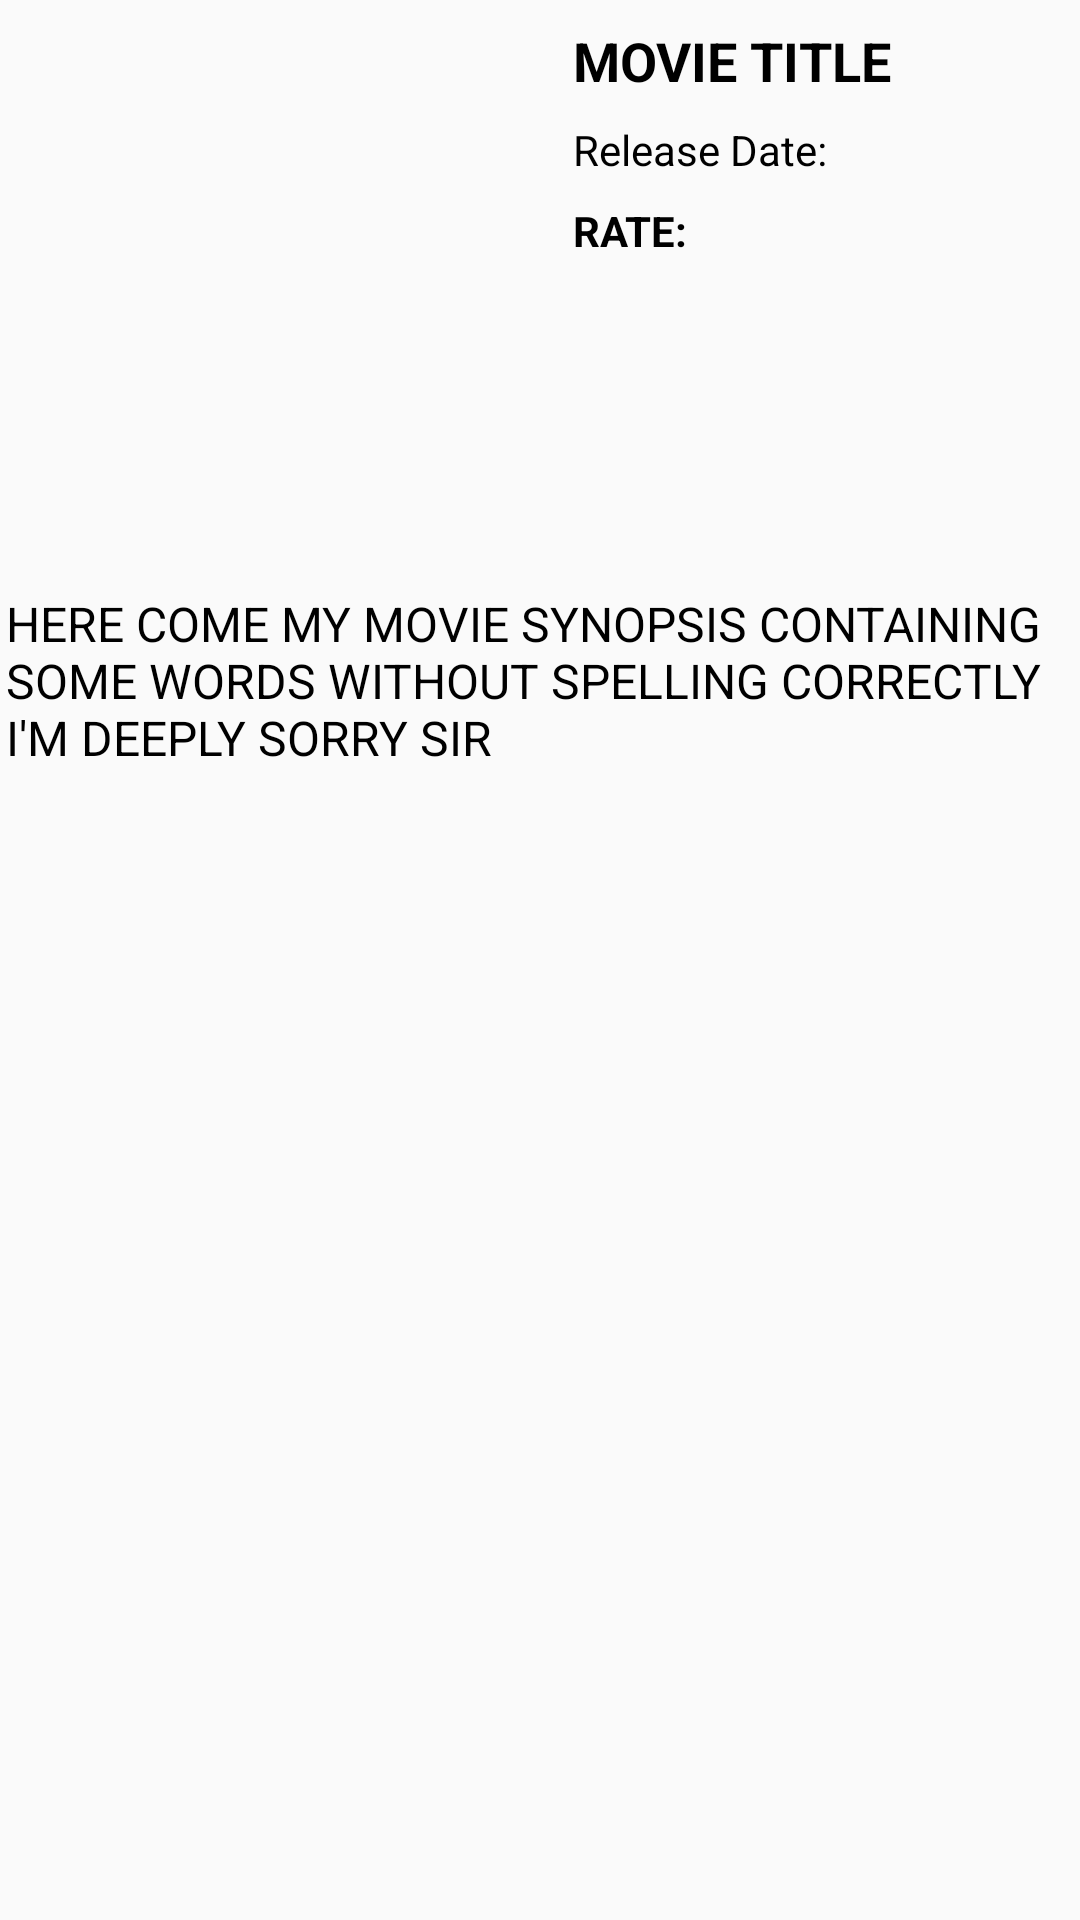

This screen was rendered from an Android layout file. Write that file and the resources it references.
<!-- AndroidManifest.xml: application theme ApplicationTheme -->
<!-- res/layout/activity_movie_detail.xml -->
<?xml version="1.0" encoding="utf-8"?>
<android.support.constraint.ConstraintLayout xmlns:android="http://schemas.android.com/apk/res/android"
    xmlns:app="http://schemas.android.com/apk/res-auto"
    xmlns:tools="http://schemas.android.com/tools"
    android:layout_width="match_parent"
    android:layout_height="match_parent"
    tools:context="com.example.kilda.movies.MovieDetail"
    >

    <ImageView
        android:id="@+id/iv_detail_poster"
        android:contentDescription="@string/description_detail_poster"
        android:layout_width="@dimen/moviePosterWidth"
        android:layout_height="@dimen/moviePosterHeight"
        android:layout_marginStart="@dimen/leftBorder"
        android:layout_marginTop="@dimen/topBorder"
        app:layout_constraintStart_toStartOf="parent"
        app:layout_constraintTop_toTopOf="parent"
        app:srcCompat="@drawable/like" />

    <TextView
        android:id="@+id/tv_detail_name"
        android:layout_width="@dimen/detailTitleWidth"
        android:layout_height="wrap_content"
        android:layout_marginEnd="@dimen/RightBorder"
        android:layout_marginStart="@dimen/leftBorderFromPoster"
        android:layout_marginTop="@dimen/topBorder"
        android:text="@string/mockName"
        android:textSize="@dimen/movieTitleDetail"
        android:textStyle="bold"
        app:layout_constraintStart_toEndOf="@+id/iv_detail_poster"
        app:layout_constraintTop_toTopOf="parent" />

    <TextView
        android:id="@+id/tv_release"
        android:layout_width="wrap_content"
        android:layout_height="wrap_content"
        android:text="@string/releaseDateDetail"
        android:layout_marginStart="@dimen/leftBorderFromPoster"
        android:layout_marginEnd="@dimen/RightBorder"
        android:layout_marginTop="@dimen/topBorder"
        app:layout_constraintStart_toEndOf="@+id/iv_detail_poster"
        app:layout_constraintTop_toBottomOf="@+id/tv_detail_name"
        />
    <TextView
        android:id="@+id/tv_detail_year"
        android:layout_width="wrap_content"
        android:layout_height="wrap_content"
        android:layout_marginStart="@dimen/leftBorderFromPoster"
        android:layout_marginEnd="@dimen/RightBorder"
        android:layout_marginTop="@dimen/topBorder"
        app:layout_constraintStart_toEndOf="@+id/tv_release"
        app:layout_constraintTop_toBottomOf="@+id/tv_detail_name"
            />

    <TextView
        android:id="@+id/tv_rate"
        android:text="@string/rateDetail"
        android:layout_width="wrap_content"
        android:layout_height="wrap_content"
        android:textStyle="bold"
        android:layout_marginStart="@dimen/leftBorderFromPoster"
        android:layout_marginTop="@dimen/topBorder"
        android:layout_marginEnd="@dimen/RightBorder"
        app:layout_constraintStart_toEndOf="@+id/iv_detail_poster"
        app:layout_constraintTop_toBottomOf="@+id/tv_detail_year"
        />
    <TextView
        android:id="@+id/tv_vote_avg"
        android:layout_width="wrap_content"
        android:layout_height="wrap_content"
        android:layout_marginStart="@dimen/leftBorderFromPoster"
        android:layout_marginTop="@dimen/topBorder"
        android:layout_marginEnd="@dimen/RightBorder"
        app:layout_constraintStart_toEndOf="@+id/tv_rate"
        app:layout_constraintTop_toBottomOf="@+id/tv_detail_year"
        />

    <TextView
        android:id="@+id/tv_detail_synopsis"
        android:layout_width="0dp"
        android:layout_height="wrap_content"
        android:layout_marginTop="@dimen/topBorder"
        android:textSize="@dimen/movieSinopsysDetail"
        android:text="@string/mockSynopsis"
        android:layout_marginStart="@dimen/leftBorderFromPoster"
        app:layout_constraintStart_toStartOf="parent"
        app:layout_constraintTop_toBottomOf="@+id/iv_detail_poster" />

</android.support.constraint.ConstraintLayout>
<!-- resources referenced by this layout -->
<resources>
  <dimen name="RightBorder">8dp</dimen>
  <dimen name="detailTitleWidth">136dp</dimen>
  <dimen name="leftBorder">2dp</dimen>
  <dimen name="leftBorderFromPoster">2dp</dimen>
  <dimen name="moviePosterHeight">181dp</dimen>
  <dimen name="moviePosterWidth">187dp</dimen>
  <dimen name="movieSinopsysDetail">16sp</dimen>
  <dimen name="movieTitleDetail">18sp</dimen>
  <dimen name="topBorder">8dp</dimen>
  <string name="description_detail_poster">This image contains the poster of the chosen movie</string>
  <string name="mockName">MOVIE TITLE</string>
  <string name="mockSynopsis">HERE COME MY MOVIE SYNOPSIS CONTAINING SOME WORDS WITHOUT SPELLING CORRECTLY I\'M DEEPLY SORRY SIR</string>
  <string name="rateDetail">RATE:</string>
  <string name="releaseDateDetail">Release Date:</string>
  <style name="ApplicationTheme" parent="Theme.AppCompat.Light.DarkActionBar">
          <item name="colorPrimary">@color/colorPrimary</item>
          <item name="colorPrimaryDark">@color/colorPrimaryDark</item>
          <item name="colorAccent">@color/colorAccent</item>
          <item name="android:textColor">@color/colorPrimaryText</item>
          <item name="android:fontFamily">sans-serif</item>
          <item name="preferenceTheme">@style/PreferenceThemeOverlay</item>
          <item name="buttonStyle">@style/custom_button</item>
      </style>
  <color name="colorPrimary">#37474f</color>
  <color name="colorPrimaryDark">#102027</color>
  <color name="colorAccent">#FFAB40</color>
  <color name="colorPrimaryText">#000000</color>
  <style name="custom_button" parent="Widget.AppCompat.Button.Borderless">
          <item name="android:background">@color/colorAccent</item>
  
      </style>
</resources>
